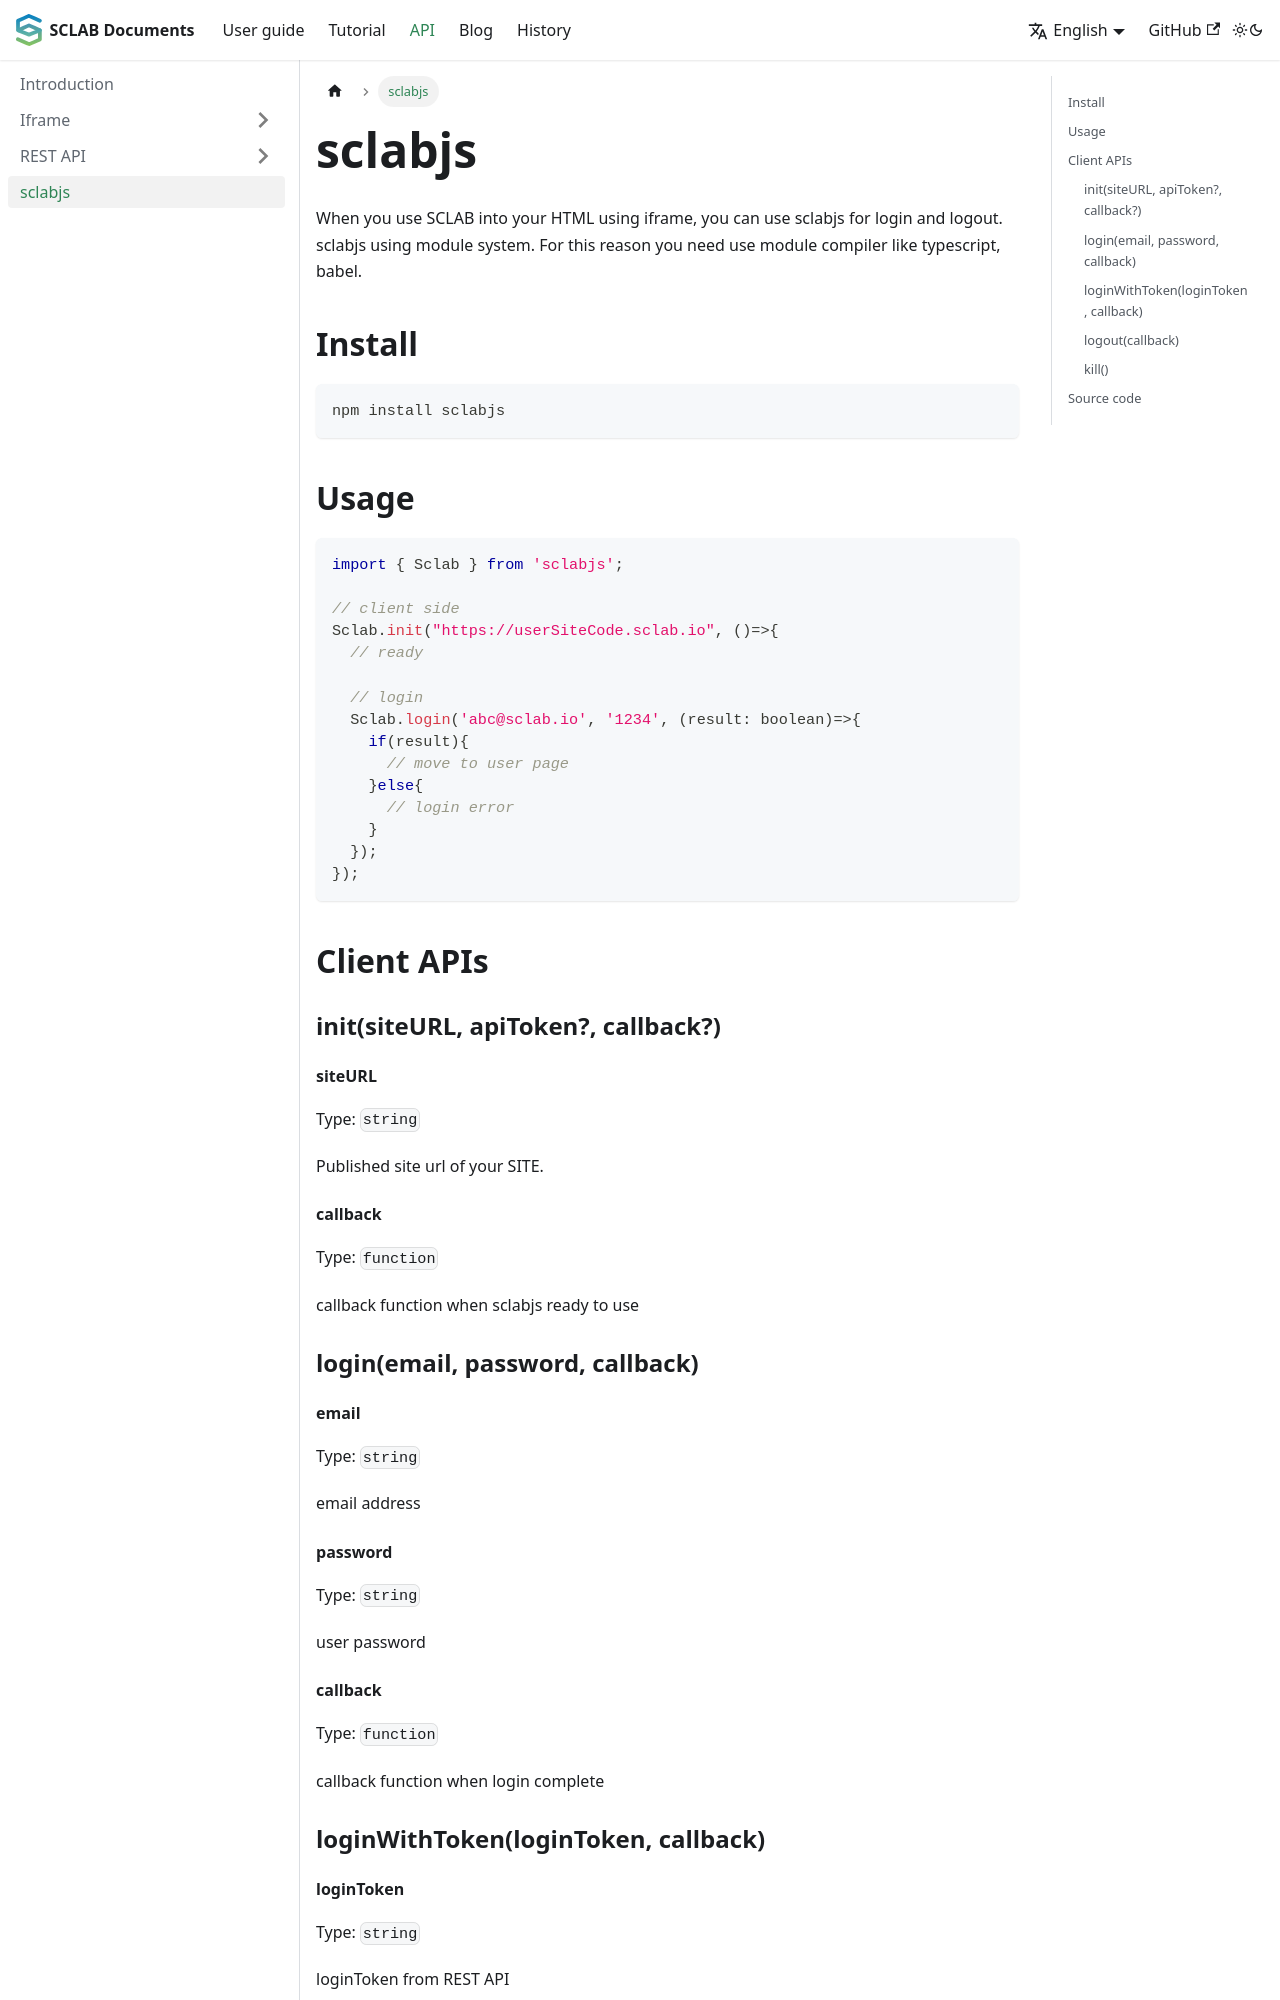

repository: sclab-io/sclab-io.github.io · page: docs/api/sclabjs.html · generator: docusaurus

---
title: sclabjs
tags:
  - npm
  - iframe
  - sclab login
---

When you use SCLAB into your HTML using iframe, you can use sclabjs for login and logout.
sclabjs using module system. 
For this reason you need use module compiler like typescript, babel.

## Install

```bash
npm install sclabjs
```

## Usage

```ts
import { Sclab } from 'sclabjs';

// client side
Sclab.init("https://userSiteCode.sclab.io", ()=>{
  // ready

  // login
  Sclab.login('abc@sclab.io', '1234', (result: boolean)=>{
    if(result){
      // move to user page
    }else{
      // login error
    }
  });
});
```

## Client APIs

### init(siteURL, apiToken?, callback?)

#### siteURL

Type: `string`

Published site url of your SITE.

#### callback

Type: `function`

callback function when sclabjs ready to use

### login(email, password, callback)
